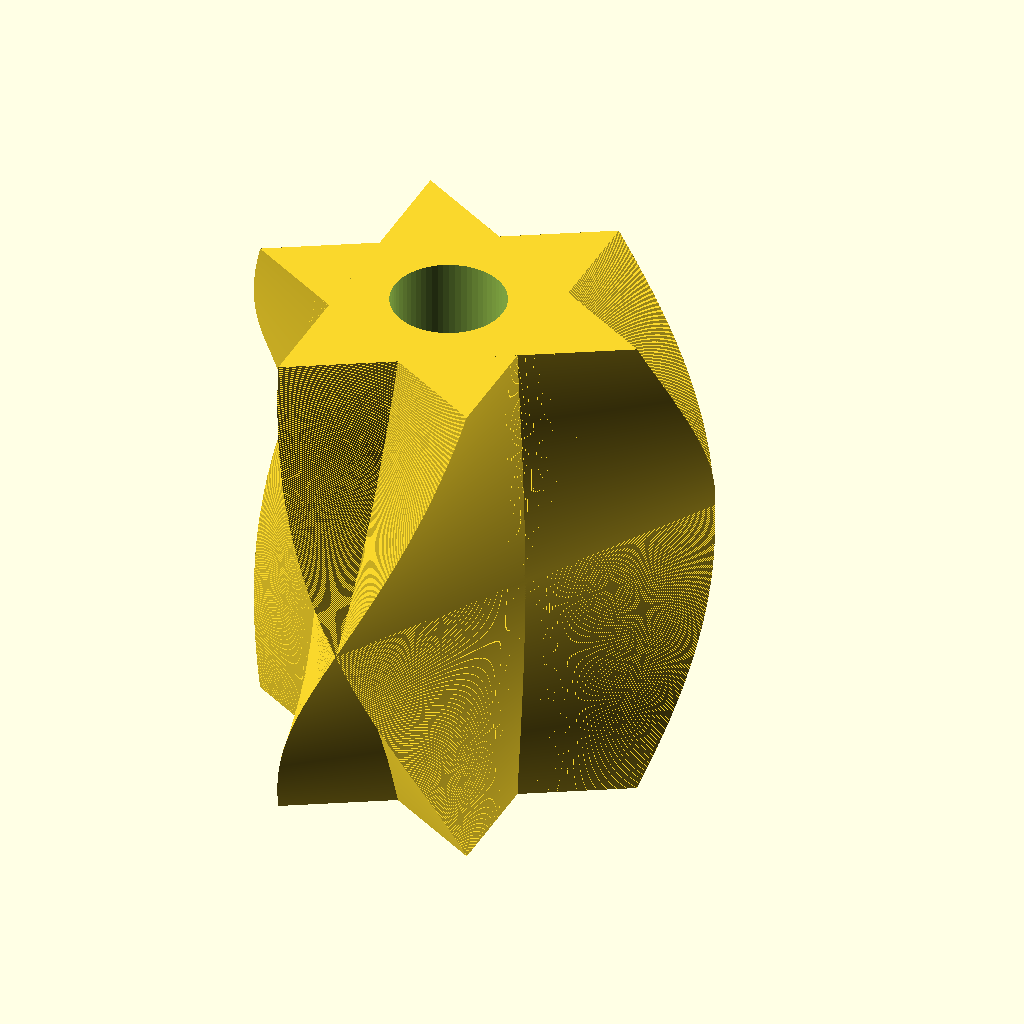
Cell 1: rendered with the file's own defaults.
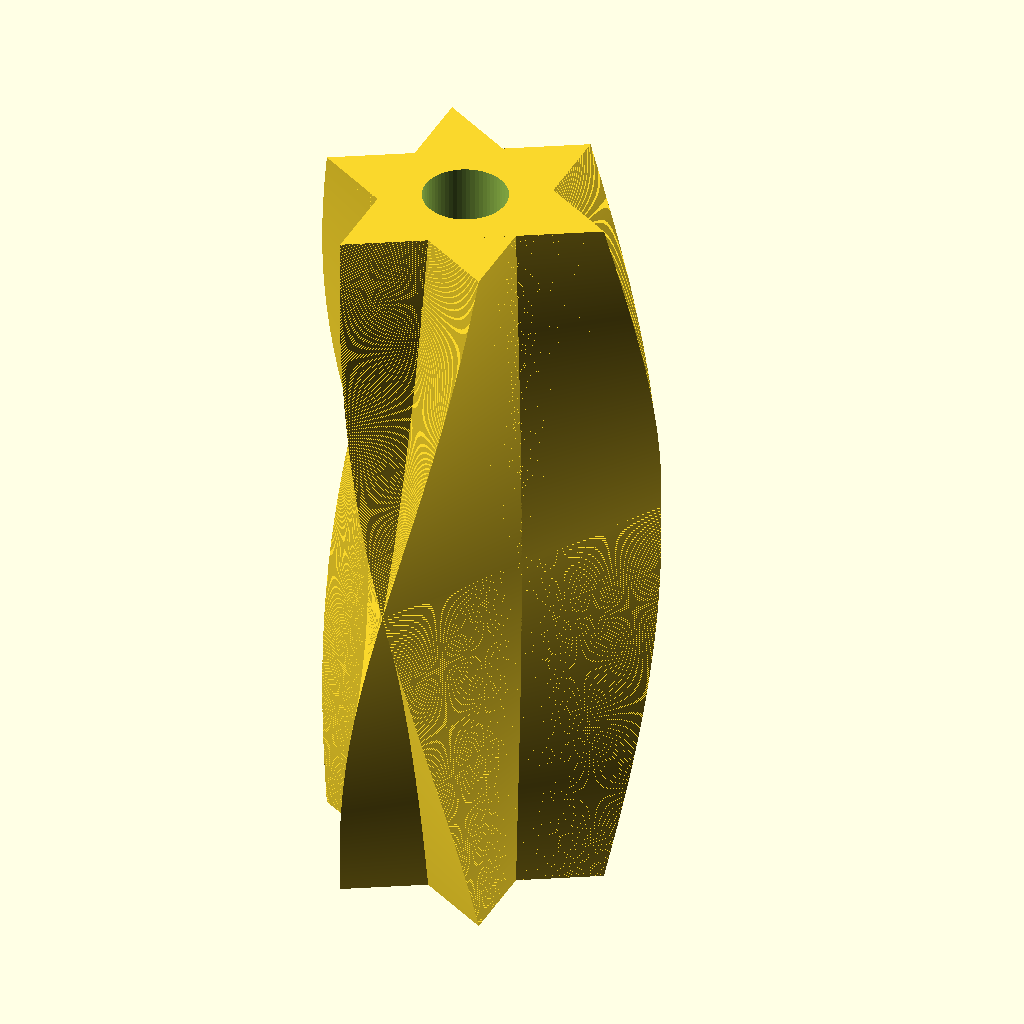
Cell 2: height = 360 (everything else at default).
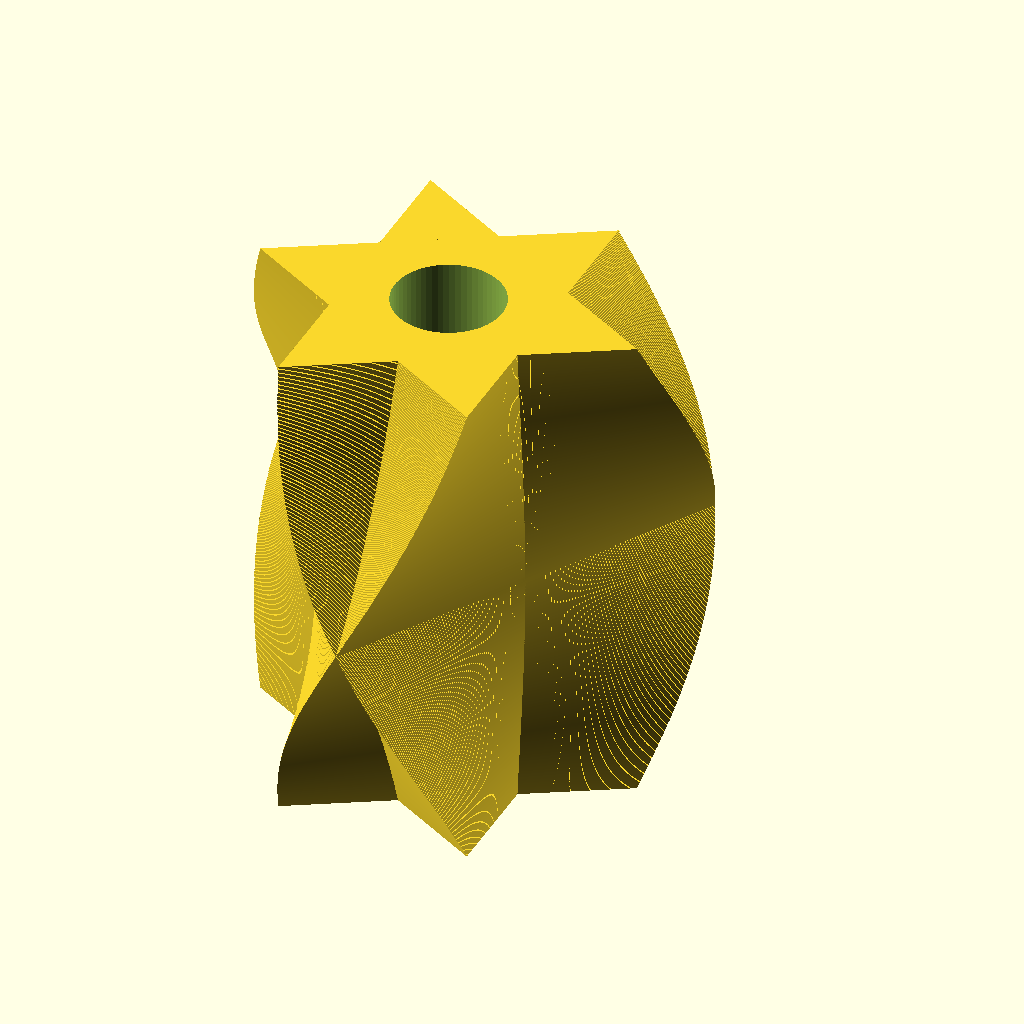
Cell 3: the same model with layer_height = 0.4.
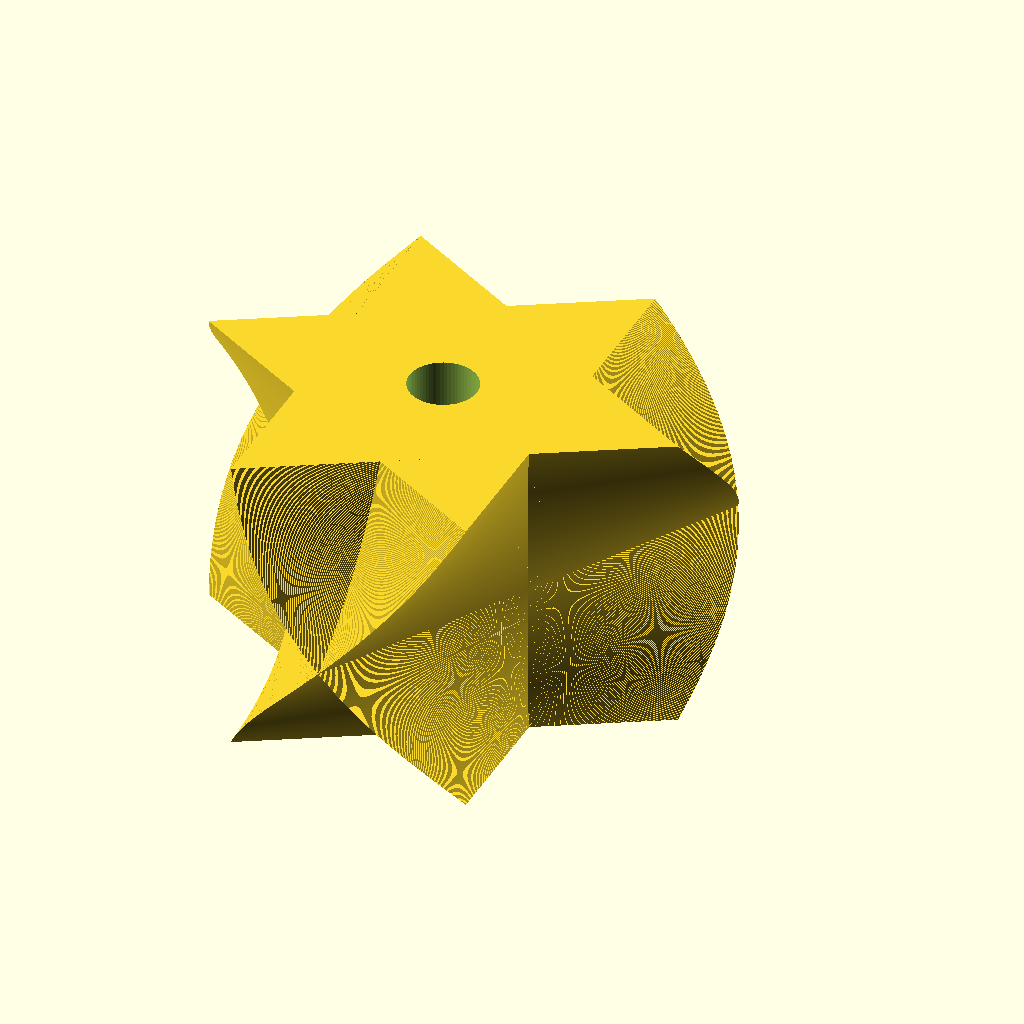
Cell 4: the same model with main_radius = 140.
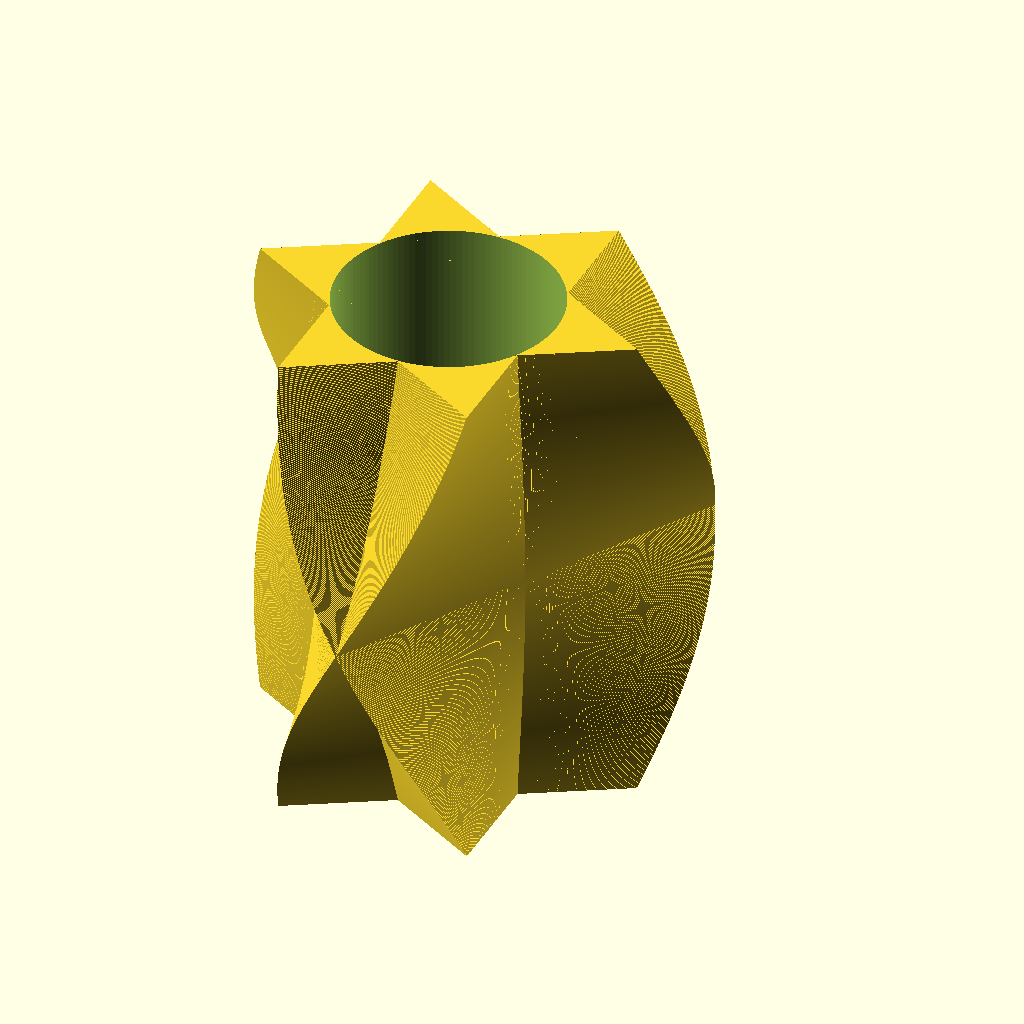
Cell 5: center_hole_diameter = 80 (everything else at default).
All cells are drawn from the same view direction (rotation 55°, 0°, 25°, orthographic, colour scheme Cornfield), but the view is re-fitted for each cell, so position and scale can differ between cells as well as the parameter.
The OpenSCAD source (rotated_star/rotated_star_small.scad):
use <rotated_star.scad>;
use <../mounting_functions.scad>;

height = 180;
layer_height = 0.2;
main_radius = 70;
center_hole_diameter = 40;

difference() {
    rotated_star(height=height, layer_height=layer_height, main_radius=main_radius);
    center_hole(height=height, diameter=center_hole_diameter);
}
Parameter table extracted from the source (name, type, default, range or options):
height: number, default 180
layer_height: number, default 0.2
main_radius: number, default 70
center_hole_diameter: number, default 40
